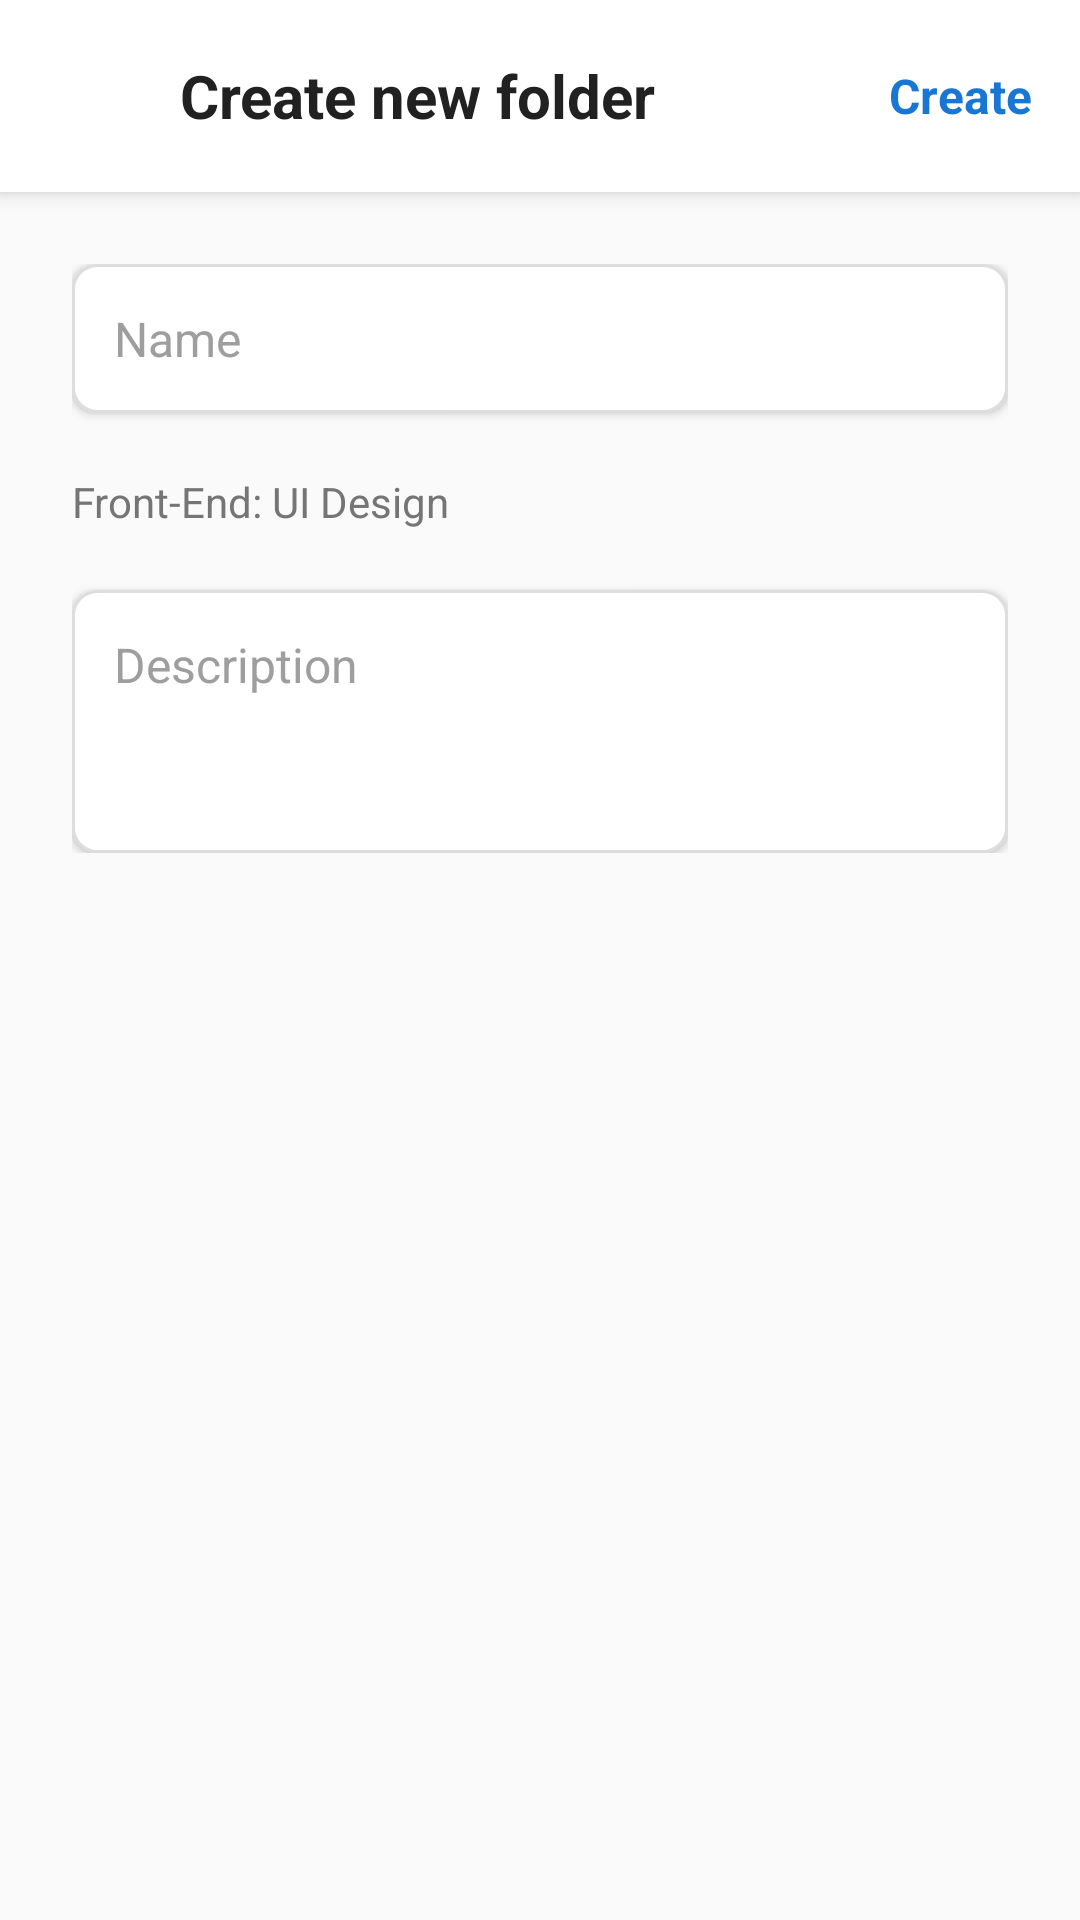

The Android layout XML behind this screen, and the referenced resources:
<!-- AndroidManifest.xml: application theme Theme.ProjectManager -->
<!-- res/layout/activity_add_board.xml -->
<?xml version="1.0" encoding="utf-8"?>
<RelativeLayout xmlns:android="http://schemas.android.com/apk/res/android"
    android:id="@+id/main"
    android:layout_width="match_parent"
    android:layout_height="match_parent"
    android:fitsSystemWindows="true"
    android:background="#FAFAFA">

    
    <LinearLayout
        android:id="@+id/topBar"
        android:layout_width="match_parent"
        android:layout_height="64dp"
        android:orientation="horizontal"
        android:gravity="center_vertical"
        android:background="@android:color/white"
        android:elevation="4dp"
        android:paddingStart="16dp"
        android:paddingEnd="16dp">

        <ImageView
            android:id="@+id/btnCancel"
            android:layout_width="28dp"
            android:layout_height="28dp"
            android:src="@drawable/ic_back"
            android:contentDescription="Cancel" />

        <TextView
            android:id="@+id/tvTitle"
            android:layout_width="0dp"
            android:layout_height="wrap_content"
            android:layout_marginStart="16dp"
            android:layout_weight="1"
            android:text="Create new folder"
            android:textSize="20sp"
            android:textStyle="bold"
            android:textColor="#212121" />

        <TextView
            android:id="@+id/btnSave"
            android:layout_width="wrap_content"
            android:layout_height="wrap_content"
            android:text="Create"
            android:textStyle="bold"
            android:textSize="16sp"
            android:textColor="#1976D2" />
    </LinearLayout>

    
    <ScrollView
        android:layout_width="match_parent"
        android:layout_height="match_parent"
        android:layout_below="@id/topBar"
        android:padding="24dp">

        <LinearLayout
            android:layout_width="match_parent"
            android:layout_height="wrap_content"
            android:orientation="vertical"
            android:gravity="center_vertical">

            
            <EditText
                android:id="@+id/edtBoardName"
                android:layout_width="match_parent"
                android:layout_height="wrap_content"
                android:hint="Name"
                android:background="@drawable/bg_input"
                android:padding="14dp"
                android:textColor="#000000"
                android:textColorHint="#9E9E9E"
                android:textSize="16sp"
                android:elevation="2dp" />

            
            <TextView
                android:id="@+id/tvWorkspaceName"
                android:layout_width="match_parent"
                android:layout_height="wrap_content"
                android:layout_marginTop="20dp"
                android:text="Front-End: UI Design"
                android:textSize="14sp"
                android:textColor="#757575" />

            
            <EditText
                android:id="@+id/edtBoardDesc"
                android:layout_width="match_parent"
                android:layout_height="wrap_content"
                android:layout_marginTop="20dp"
                android:hint="Description"
                android:background="@drawable/bg_input"
                android:padding="14dp"
                android:textColor="#000000"
                android:textColorHint="#9E9E9E"
                android:textSize="16sp"
                android:minLines="3"
                android:gravity="top"
                android:elevation="2dp" />
        </LinearLayout>
    </ScrollView>
</RelativeLayout>
<!-- resources referenced by this layout -->
<resources>
  <!-- drawable bg_input (drawable) -->
  <shape xmlns:android="http://schemas.android.com/apk/res/android">
      <solid android:color="#FFFFFF" />
      <stroke android:width="1dp" android:color="#DDDDDD" />
      <corners android:radius="8dp" />
      <padding
          android:left="8dp"
          android:right="8dp"
          android:top="8dp"
          android:bottom="8dp"/>
  </shape>
  <style name="Theme.ProjectManager" parent="Base.Theme.ProjectManager" />
  <style name="Base.Theme.ProjectManager" parent="Theme.Material3.DayNight.NoActionBar">
  
          <item name="materialButtonStyle">@style/Widget.Material3.Button.TextButton</item>
          <item name="materialThemeOverlay">@null</item>
          
          <item name="colorPrimary">@color/white</item>
          <item name="colorOnPrimary">@color/black</item>
  
          <item name="colorSecondary">@color/white</item>
          <item name="colorOnSecondary">@color/black</item>
  
          <item name="colorSurface">@color/white</item>
          <item name="colorOnSurface">@color/black</item>
  
          
          <item name="android:windowBackground">@color/white</item>
  
          
          <item name="colorOutline">@color/black</item>
          <item name="colorTertiary">@color/white</item>
          <item name="colorOnTertiary">@color/black</item>
  
          
          <item name="colorSurfaceVariant">@color/white</item>
  
          <item name="popupMenuStyle">@style/PlainPopupMenu</item>
  
          <item name="android:popupMenuStyle">@style/PlainPopupMenu</item>
      </style>
  <color name="white">#FFFFFFFF</color>
  <color name="black">#FF000000</color>
  <style name="PlainPopupMenu" parent="Widget.Material3.PopupMenu">
          <item name="android:popupBackground">@drawable/bg_popup_white</item>
          <item name="android:textColor">#000000</item> 
      </style>
</resources>
